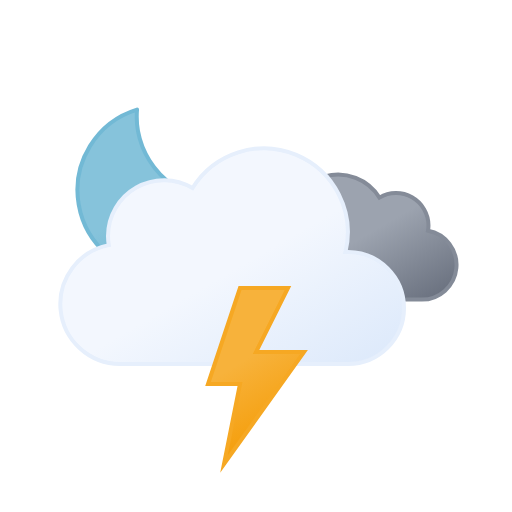
t = 0.00 s
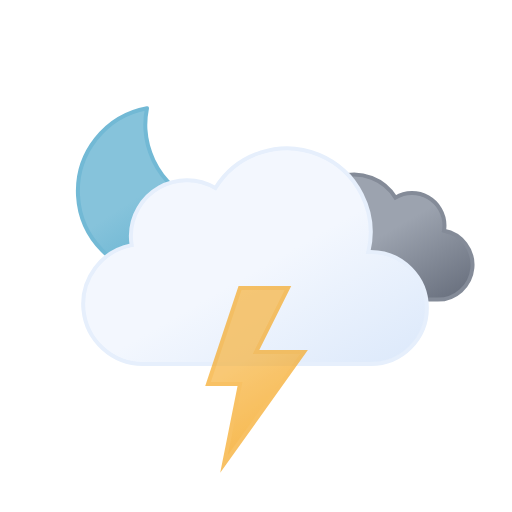
t = 1.67 s
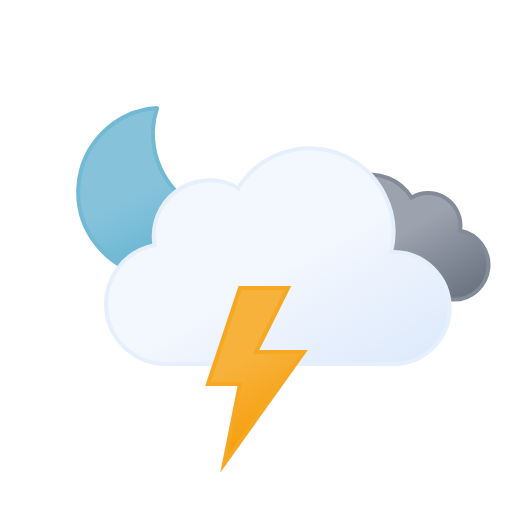
t = 3.33 s
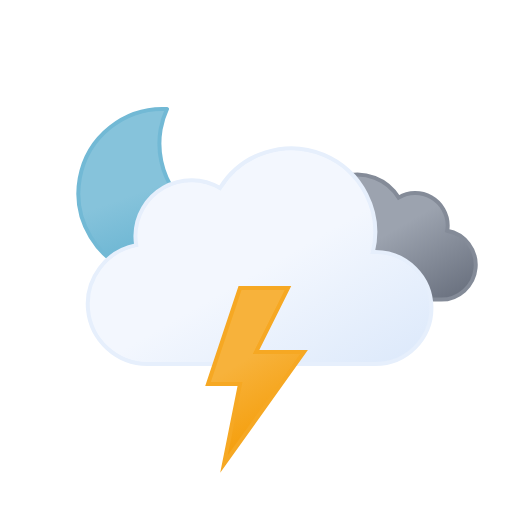
t = 5.00 s
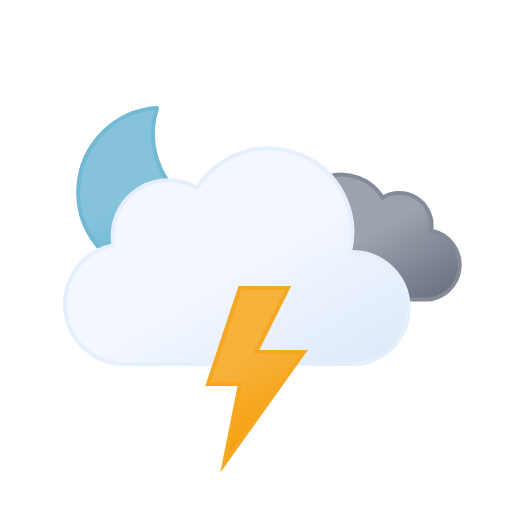
t = 6.67 s
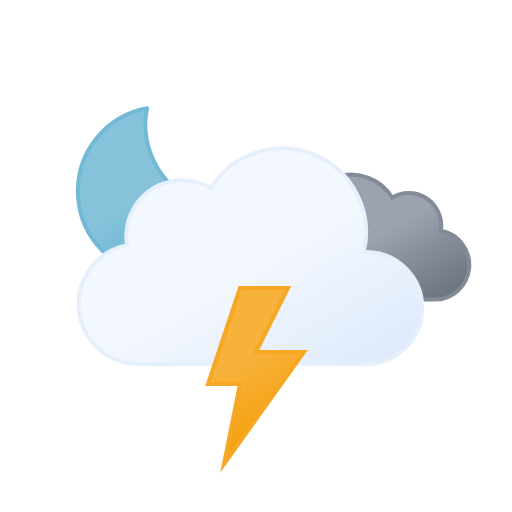
t = 8.33 s

The animated SVG that drew these frames (rendered in a browser with its animation timeline set to each time). Animation: 4 SMIL elements (animate=1,animateTransform=3); one cycle of 10.00 s, repeats indefinitely.

<svg xmlns="http://www.w3.org/2000/svg" viewBox="0 0 64 64">
	<defs>
		<linearGradient id="a" x1="13.58" y1="15.57" x2="24.15" y2="33.87" gradientUnits="userSpaceOnUse">
			<stop offset="0" stop-color="#86c3db"/>
			<stop offset="0.45" stop-color="#86c3db"/>
			<stop offset="1" stop-color="#5eafcf"/>
		</linearGradient>
		<linearGradient id="b" x1="40.76" y1="23" x2="50.83" y2="40.46" gradientUnits="userSpaceOnUse">
			<stop offset="0" stop-color="#9ca3af"/>
			<stop offset="0.45" stop-color="#9ca3af"/>
			<stop offset="1" stop-color="#6b7280"/>
		</linearGradient>
		<linearGradient id="c" x1="22.56" y1="21.96" x2="39.2" y2="50.8" gradientUnits="userSpaceOnUse">
			<stop offset="0" stop-color="#f3f7fe"/>
			<stop offset="0.45" stop-color="#f3f7fe"/>
			<stop offset="1" stop-color="#deeafb"/>
		</linearGradient>
		<linearGradient id="d" x1="26.74" y1="37.88" x2="35.76" y2="53.52" gradientUnits="userSpaceOnUse">
			<stop offset="0" stop-color="#f7b23b"/>
			<stop offset="0.45" stop-color="#f7b23b"/>
			<stop offset="1" stop-color="#f59e0b"/>
		</linearGradient>
	</defs>
	<path d="M29.33,26.68A10.61,10.61,0,0,1,18.65,16.14,10.5,10.5,0,0,1,19,13.5,10.54,10.54,0,1,0,30.5,26.61,11.48,11.48,0,0,1,29.33,26.68Z" stroke="#72b9d5" stroke-linecap="round" stroke-linejoin="round" stroke-width="0.5" fill="url(#a)">
		<animateTransform attributeName="transform" type="rotate" values="-10 19.22 24.293; 10 19.22 24.293; -10 19.22 24.293" dur="10s" repeatCount="indefinite"/>
	</path>
	<path d="M34.23,33.45a4.05,4.05,0,0,0,4.05,4H54.79a4.34,4.34,0,0,0,.81-8.61,3.52,3.52,0,0,0,.06-.66,4.06,4.06,0,0,0-6.13-3.48,6.08,6.08,0,0,0-11.25,3.19,6.34,6.34,0,0,0,.18,1.46h-.18A4.05,4.05,0,0,0,34.23,33.45Z" stroke="#848b98" stroke-miterlimit="10" stroke-width="0.5" fill="url(#b)">
		<animateTransform attributeName="transform" type="translate" values="-2.1 0; 2.1 0; -2.1 0" dur="7s" repeatCount="indefinite"/>
	</path>
	<path d="M46.5,31.5l-.32,0a10.49,10.49,0,0,0-19.11-8,7,7,0,0,0-10.57,6,7.21,7.21,0,0,0,.1,1.14A7.5,7.5,0,0,0,18,45.5a4.19,4.19,0,0,0,.5,0v0h28a7,7,0,0,0,0-14Z" stroke="#e6effc" stroke-miterlimit="10" stroke-width="0.5" fill="url(#c)">
		<animateTransform attributeName="transform" type="translate" values="-3 0; 3 0; -3 0" dur="7s" repeatCount="indefinite"/>
	</path>
	<polygon points="30 36 26 48 30 48 28 58 38 44 32 44 36 36 30 36" stroke="#f6a823" stroke-miterlimit="10" stroke-width="0.5" fill="url(#d)">
		<animate attributeName="opacity" values="1; 1; 1; 1; 1; 1; 0.1; 1; 0.1; 1; 1; 0.1; 1; 0.1; 1" dur="2s" repeatCount="indefinite"/>
	</polygon>
</svg>
